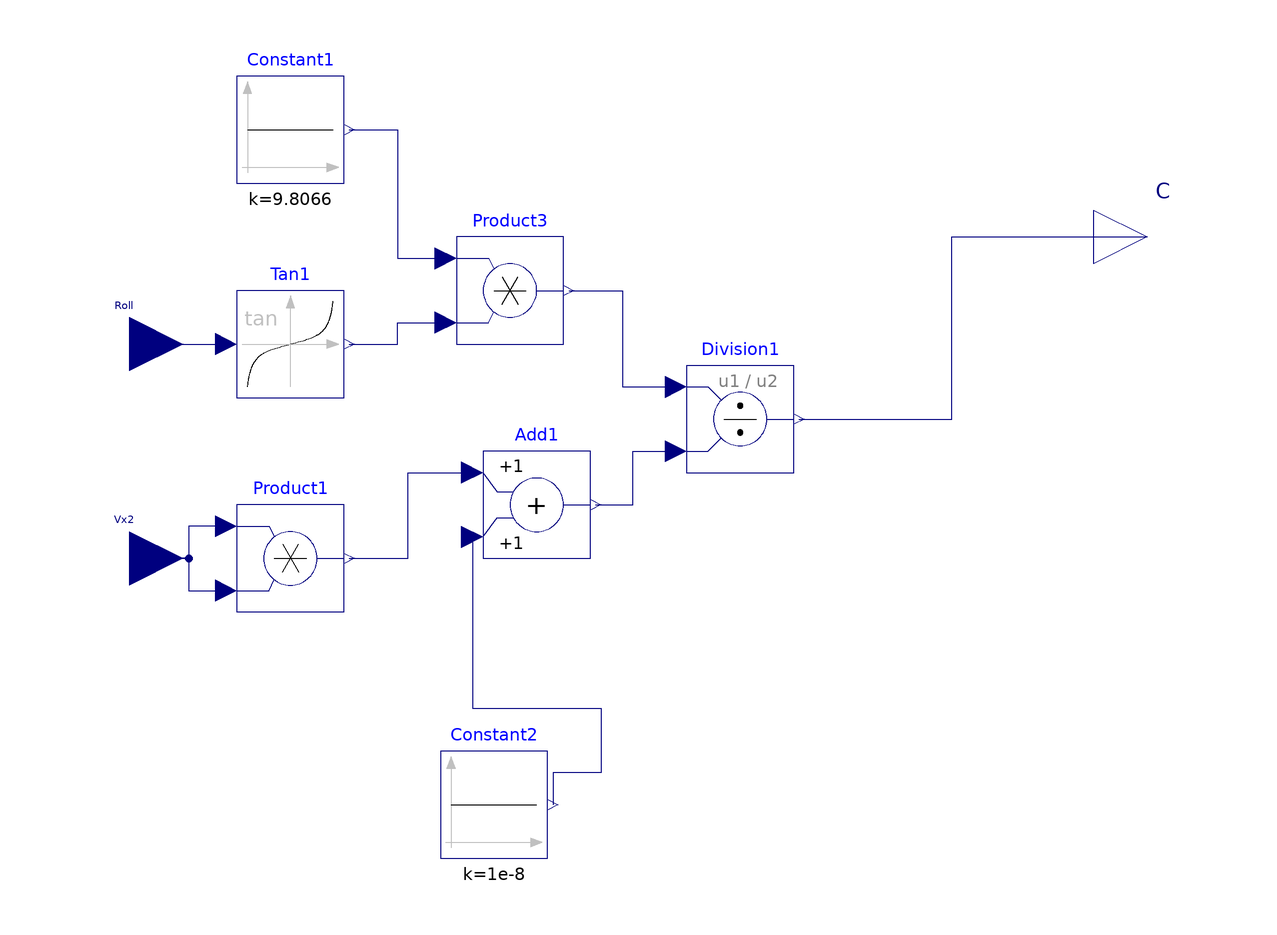

Above is the diagram view of the following Modelica model: its components placed by their Placement annotations and its connect equations drawn as lines.

model Roll2C 
        
        Modelica.Blocks.Math.Product Product1 
          annotation (extent=[-80,-20; -60,0]);
        annotation (Diagram);
        Modelica.Blocks.Interfaces.RealInput Vx2 
          annotation (extent=[-110,-20; -90,0]);
        Modelica.Blocks.Interfaces.RealInput Roll 
          annotation (extent=[-110,20; -90,40]);
        Modelica.Blocks.Interfaces.RealOutput C 
          annotation (extent=[80,40; 100,60]);
        Modelica.Blocks.Sources.Constant Constant1(k=9.8066) 
          annotation (extent=[-80,60; -60,80]);
        Modelica.Blocks.Math.Product Product3 
          annotation (extent=[-39,30; -19,50]);
        Modelica.Blocks.Math.Tan Tan1 annotation (extent=[-80,20; -60,40]);
        Modelica.Blocks.Math.Division Division1 annotation (extent=[4,6; 24,26]);
        Modelica.Blocks.Sources.Constant Constant2(k=1e-8) 
          annotation (extent=[-42,-66; -22,-46]);
        Modelica.Blocks.Math.Add Add1 annotation (extent=[-34,-10; -14,10]);
      equation 
        connect(Product1.u1, Vx2) annotation (points=[-82,-4; -89,-4; -89,-10;
              -100,-10], style(color=74, rgbcolor={0,0,127}));
        connect(Vx2, Product1.u2) annotation (points=[-100,-10; -89,-10; -89,
              -16; -82,-16], style(color=74, rgbcolor={0,0,127}));
        connect(Roll, Tan1.u) annotation (points=[-100,30; -82,30], style(color=
               74, rgbcolor={0,0,127}));
        connect(Tan1.y, Product3.u2) annotation (points=[-59,30; -50,30; -50,34;
              -41,34], style(color=74, rgbcolor={0,0,127}));
        connect(Constant1.y, Product3.u1) annotation (points=[-59,70; -50,70;
              -50,46; -41,46], style(color=74, rgbcolor={0,0,127}));
        connect(Product3.y, Division1.u1) annotation (points=[-18,40; -8,40; -8,
              22; 2,22], style(color=74, rgbcolor={0,0,127}));
        connect(Division1.y, C) annotation (points=[25,16; 53.5,16; 53.5,50; 90,
              50], style(color=74, rgbcolor={0,0,127}));
        connect(Add1.y, Division1.u2) annotation (points=[-13,0; -6,0; -6,10; 2,
              10], style(color=74, rgbcolor={0,0,127}));
        connect(Product1.y, Add1.u1) annotation (points=[-59,-10; -48,-10; -48,
              6; -36,6], style(color=74, rgbcolor={0,0,127}));
        connect(Add1.u2, Constant2.y) annotation (points=[-36,-6; -36,-38; -12,
              -38; -12,-50; -21,-50; -21,-56], style(color=74, rgbcolor={0,0,
                127}));
      end Roll2C;